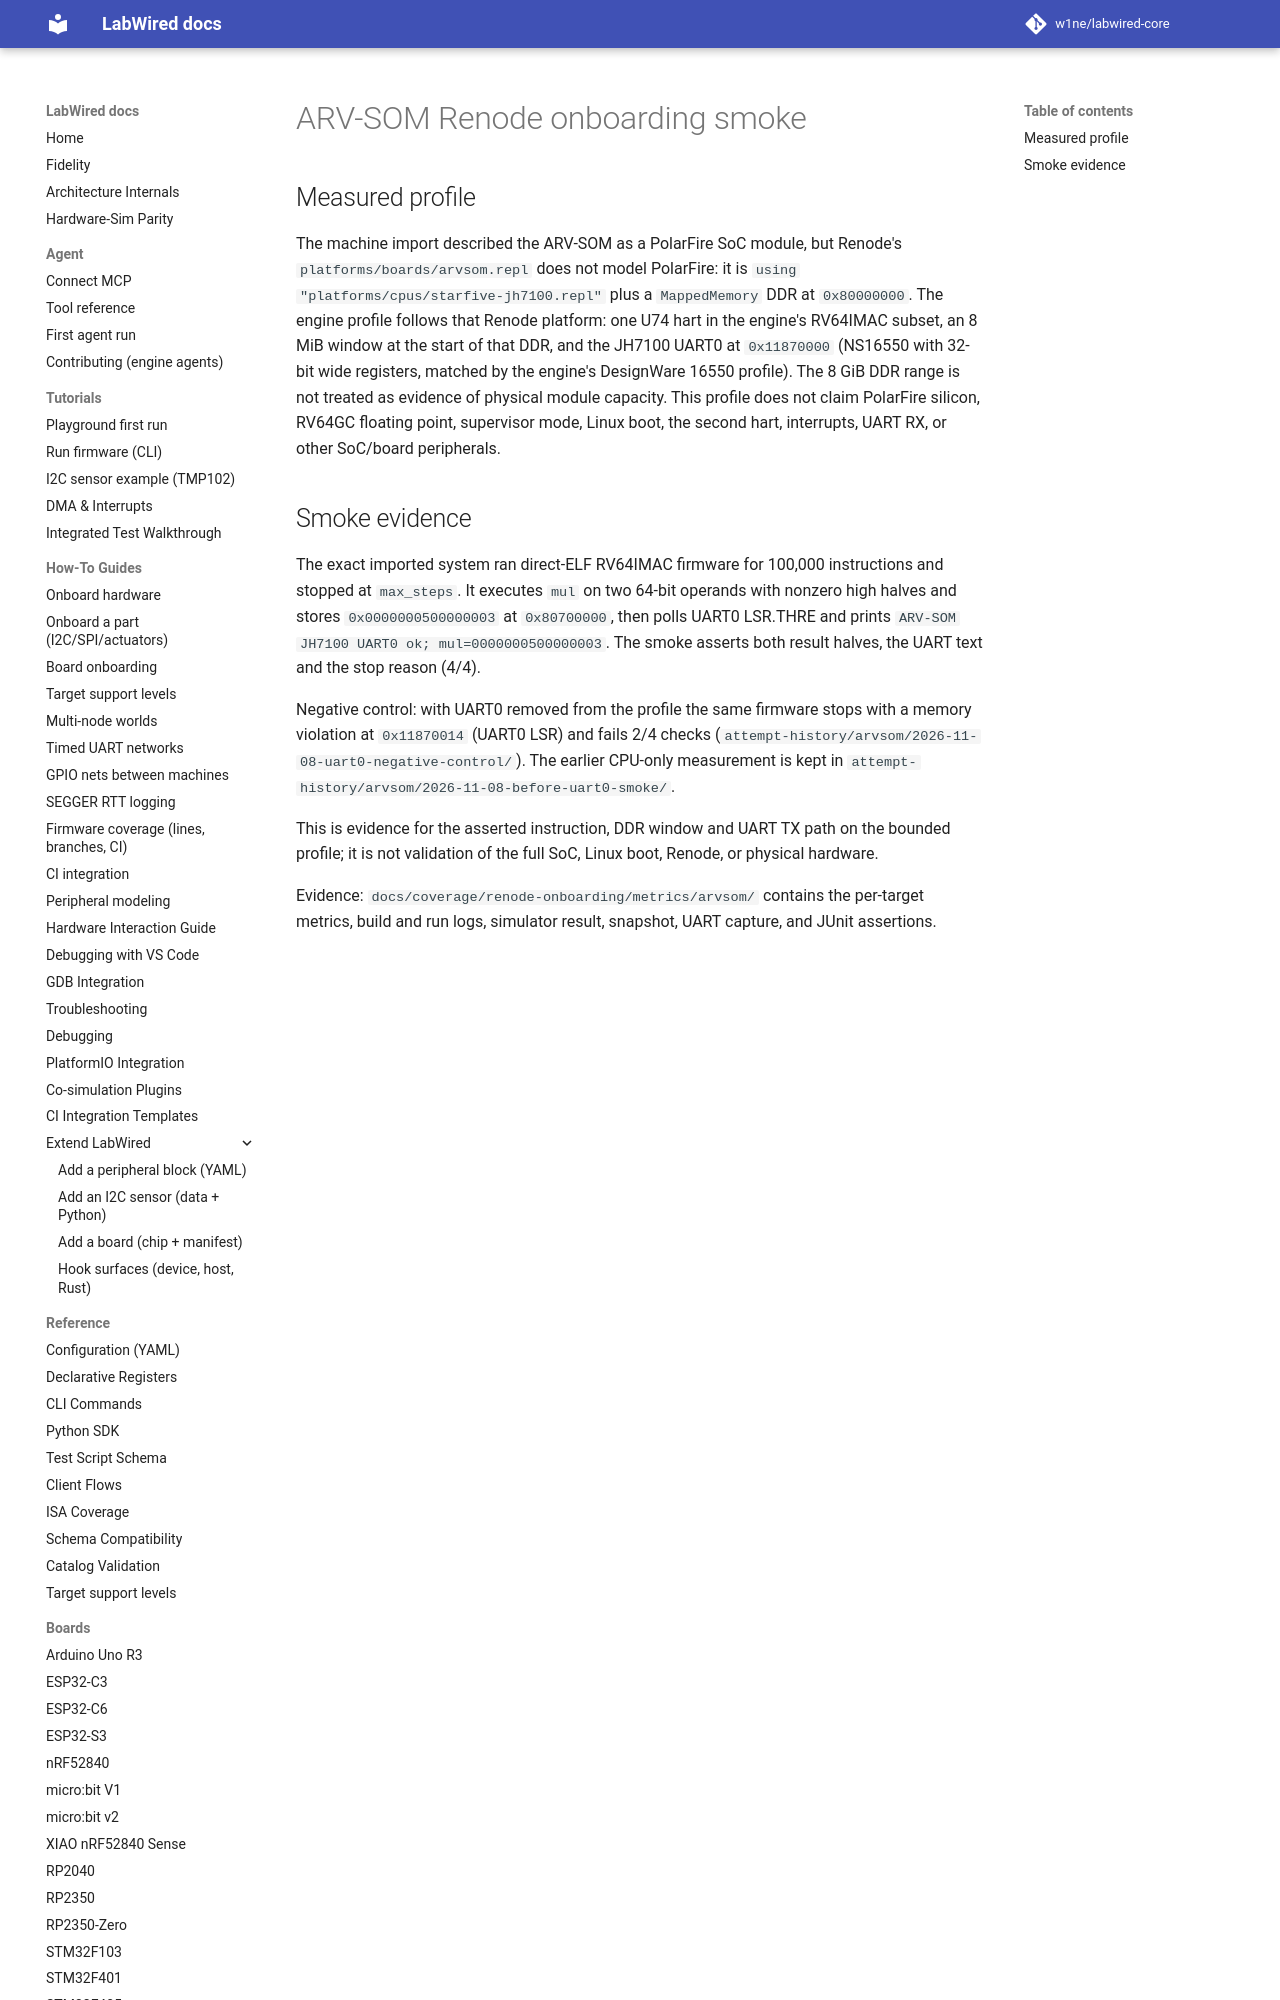

repository: CrispStrobe/labwired-core · page: boards/arvsom/index.html · generator: mkdocs

# ARV-SOM Renode onboarding smoke

## Measured profile

The machine import described the ARV-SOM as a PolarFire SoC module, but
Renode's `platforms/boards/arvsom.repl` does not model PolarFire: it is
`using "platforms/cpus/starfive-jh7100.repl"` plus a `MappedMemory` DDR at
`0x80000000`. The engine profile follows that Renode platform: one U74 hart in
the engine's RV64IMAC subset, an 8 MiB window at the start of that DDR, and the
JH7100 UART0 at `0x11870000` (NS16550 with 32-bit wide registers, matched by the
engine's DesignWare 16550 profile). The 8 GiB DDR range is not treated as
evidence of physical module capacity. This profile does not claim PolarFire
silicon, RV64GC floating point, supervisor mode, Linux boot, the second hart,
interrupts, UART RX, or other SoC/board peripherals.
